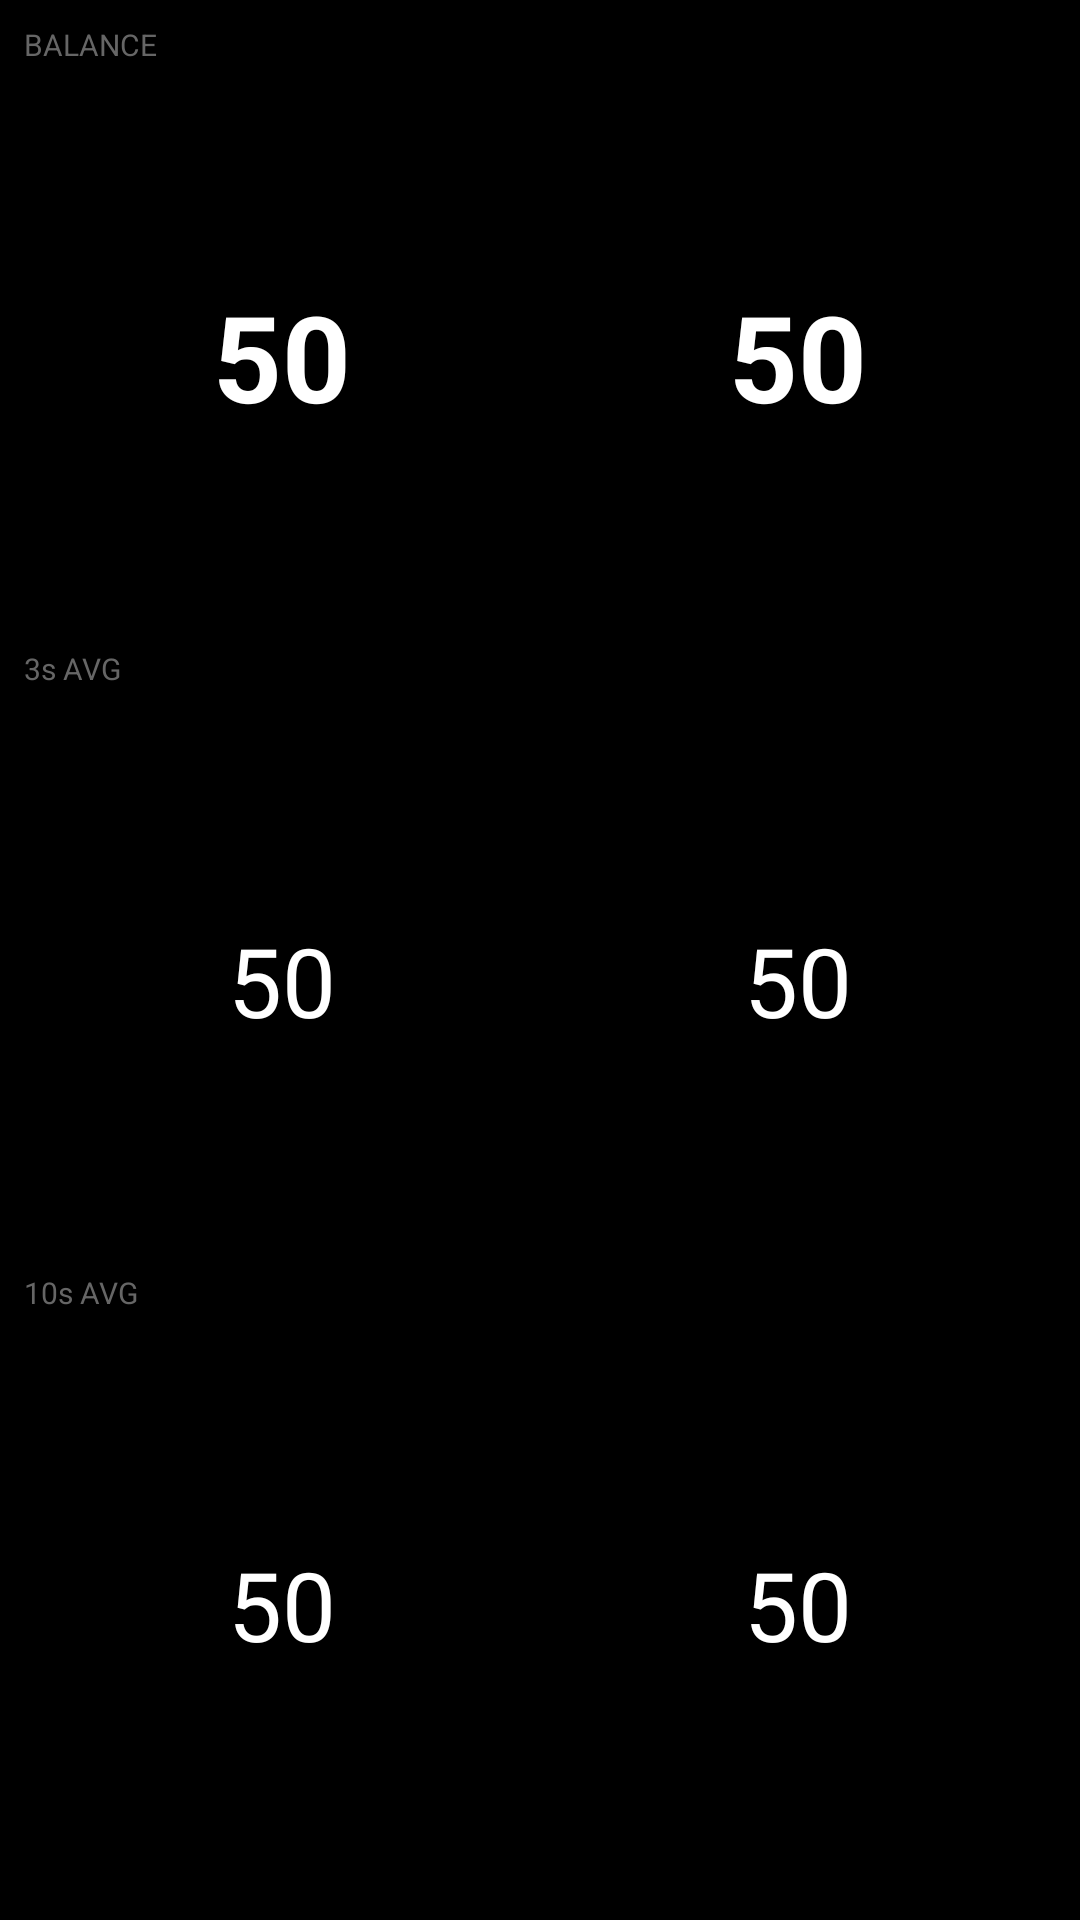

Produce the Android XML layout that renders to this screen, including the resource entries it uses.
<!-- AndroidManifest.xml: application theme Theme.KPedal -->
<!-- res/layout/datatype_balance_trend_large.xml -->
<?xml version="1.0" encoding="utf-8"?>
<LinearLayout xmlns:android="http://schemas.android.com/apk/res/android"
    android:layout_width="match_parent"
    android:layout_height="match_parent"
    android:orientation="vertical"
    
    android:padding="8dp">

    
    <LinearLayout
        android:layout_width="match_parent"
        android:layout_height="0dp"
        android:layout_weight="1"
        android:orientation="vertical">

        <TextView
            android:id="@+id/label_balance"
            android:layout_width="wrap_content"
            android:layout_height="wrap_content"
            android:text="@string/balance"
            android:textSize="10sp"
            android:textColor="@color/text_dim" />

        <LinearLayout
            android:layout_width="match_parent"
            android:layout_height="match_parent"
            android:orientation="horizontal"
            android:gravity="center">

            <TextView
                android:id="@+id/balance_left"
                android:layout_width="0dp"
                android:layout_height="wrap_content"
                android:layout_weight="1"
                android:text="50"
                android:textSize="40sp"
                android:textStyle="bold"
                android:textColor="@color/text_primary"
                android:gravity="center" />

            <TextView
                android:id="@+id/balance_right"
                android:layout_width="0dp"
                android:layout_height="wrap_content"
                android:layout_weight="1"
                android:text="50"
                android:textSize="40sp"
                android:textStyle="bold"
                android:textColor="@color/text_primary"
                android:gravity="center" />
        </LinearLayout>
    </LinearLayout>

    
    <LinearLayout
        android:layout_width="match_parent"
        android:layout_height="0dp"
        android:layout_weight="1"
        android:orientation="vertical">

        <TextView
            android:id="@+id/label_balance_3s"
            android:layout_width="wrap_content"
            android:layout_height="wrap_content"
            android:text="@string/balance_3s"
            android:textSize="10sp"
            android:textColor="@color/text_dim" />

        <LinearLayout
            android:layout_width="match_parent"
            android:layout_height="match_parent"
            android:orientation="horizontal"
            android:gravity="center">

            <TextView
                android:id="@+id/balance_3s_left"
                android:layout_width="0dp"
                android:layout_height="wrap_content"
                android:layout_weight="1"
                android:text="50"
                android:textSize="32sp"
                android:textColor="@color/text_primary"
                android:gravity="center" />

            <TextView
                android:id="@+id/balance_3s_right"
                android:layout_width="0dp"
                android:layout_height="wrap_content"
                android:layout_weight="1"
                android:text="50"
                android:textSize="32sp"
                android:textColor="@color/text_primary"
                android:gravity="center" />
        </LinearLayout>
    </LinearLayout>

    
    <LinearLayout
        android:layout_width="match_parent"
        android:layout_height="0dp"
        android:layout_weight="1"
        android:orientation="vertical">

        <TextView
            android:id="@+id/label_balance_10s"
            android:layout_width="wrap_content"
            android:layout_height="wrap_content"
            android:text="@string/balance_10s"
            android:textSize="10sp"
            android:textColor="@color/text_dim" />

        <LinearLayout
            android:layout_width="match_parent"
            android:layout_height="match_parent"
            android:orientation="horizontal"
            android:gravity="center">

            <TextView
                android:id="@+id/balance_10s_left"
                android:layout_width="0dp"
                android:layout_height="wrap_content"
                android:layout_weight="1"
                android:text="50"
                android:textSize="32sp"
                android:textColor="@color/text_primary"
                android:gravity="center" />

            <TextView
                android:id="@+id/balance_10s_right"
                android:layout_width="0dp"
                android:layout_height="wrap_content"
                android:layout_weight="1"
                android:text="50"
                android:textSize="32sp"
                android:textColor="@color/text_primary"
                android:gravity="center" />
        </LinearLayout>
    </LinearLayout>
</LinearLayout>
<!-- resources referenced by this layout -->
<resources>
  <color name="text_dim">#FF666666</color>
  <color name="text_primary">#FFFFFFFF</color>
  <string name="balance">BALANCE</string>
  <string name="balance_10s">10s AVG</string>
  <string name="balance_3s">3s AVG</string>
  <style name="Theme.KPedal" parent="android:Theme.Material.NoActionBar">
          <item name="android:windowBackground">@color/background</item>
          <item name="android:colorPrimary">@color/status_optimal</item>
          <item name="android:colorAccent">@color/status_optimal</item>
          <item name="android:statusBarColor">@color/background</item>
          <item name="android:navigationBarColor">@color/background</item>
      </style>
  <color name="background">#FF000000</color>
  <color name="status_optimal">#FF4CAF50</color>
</resources>
